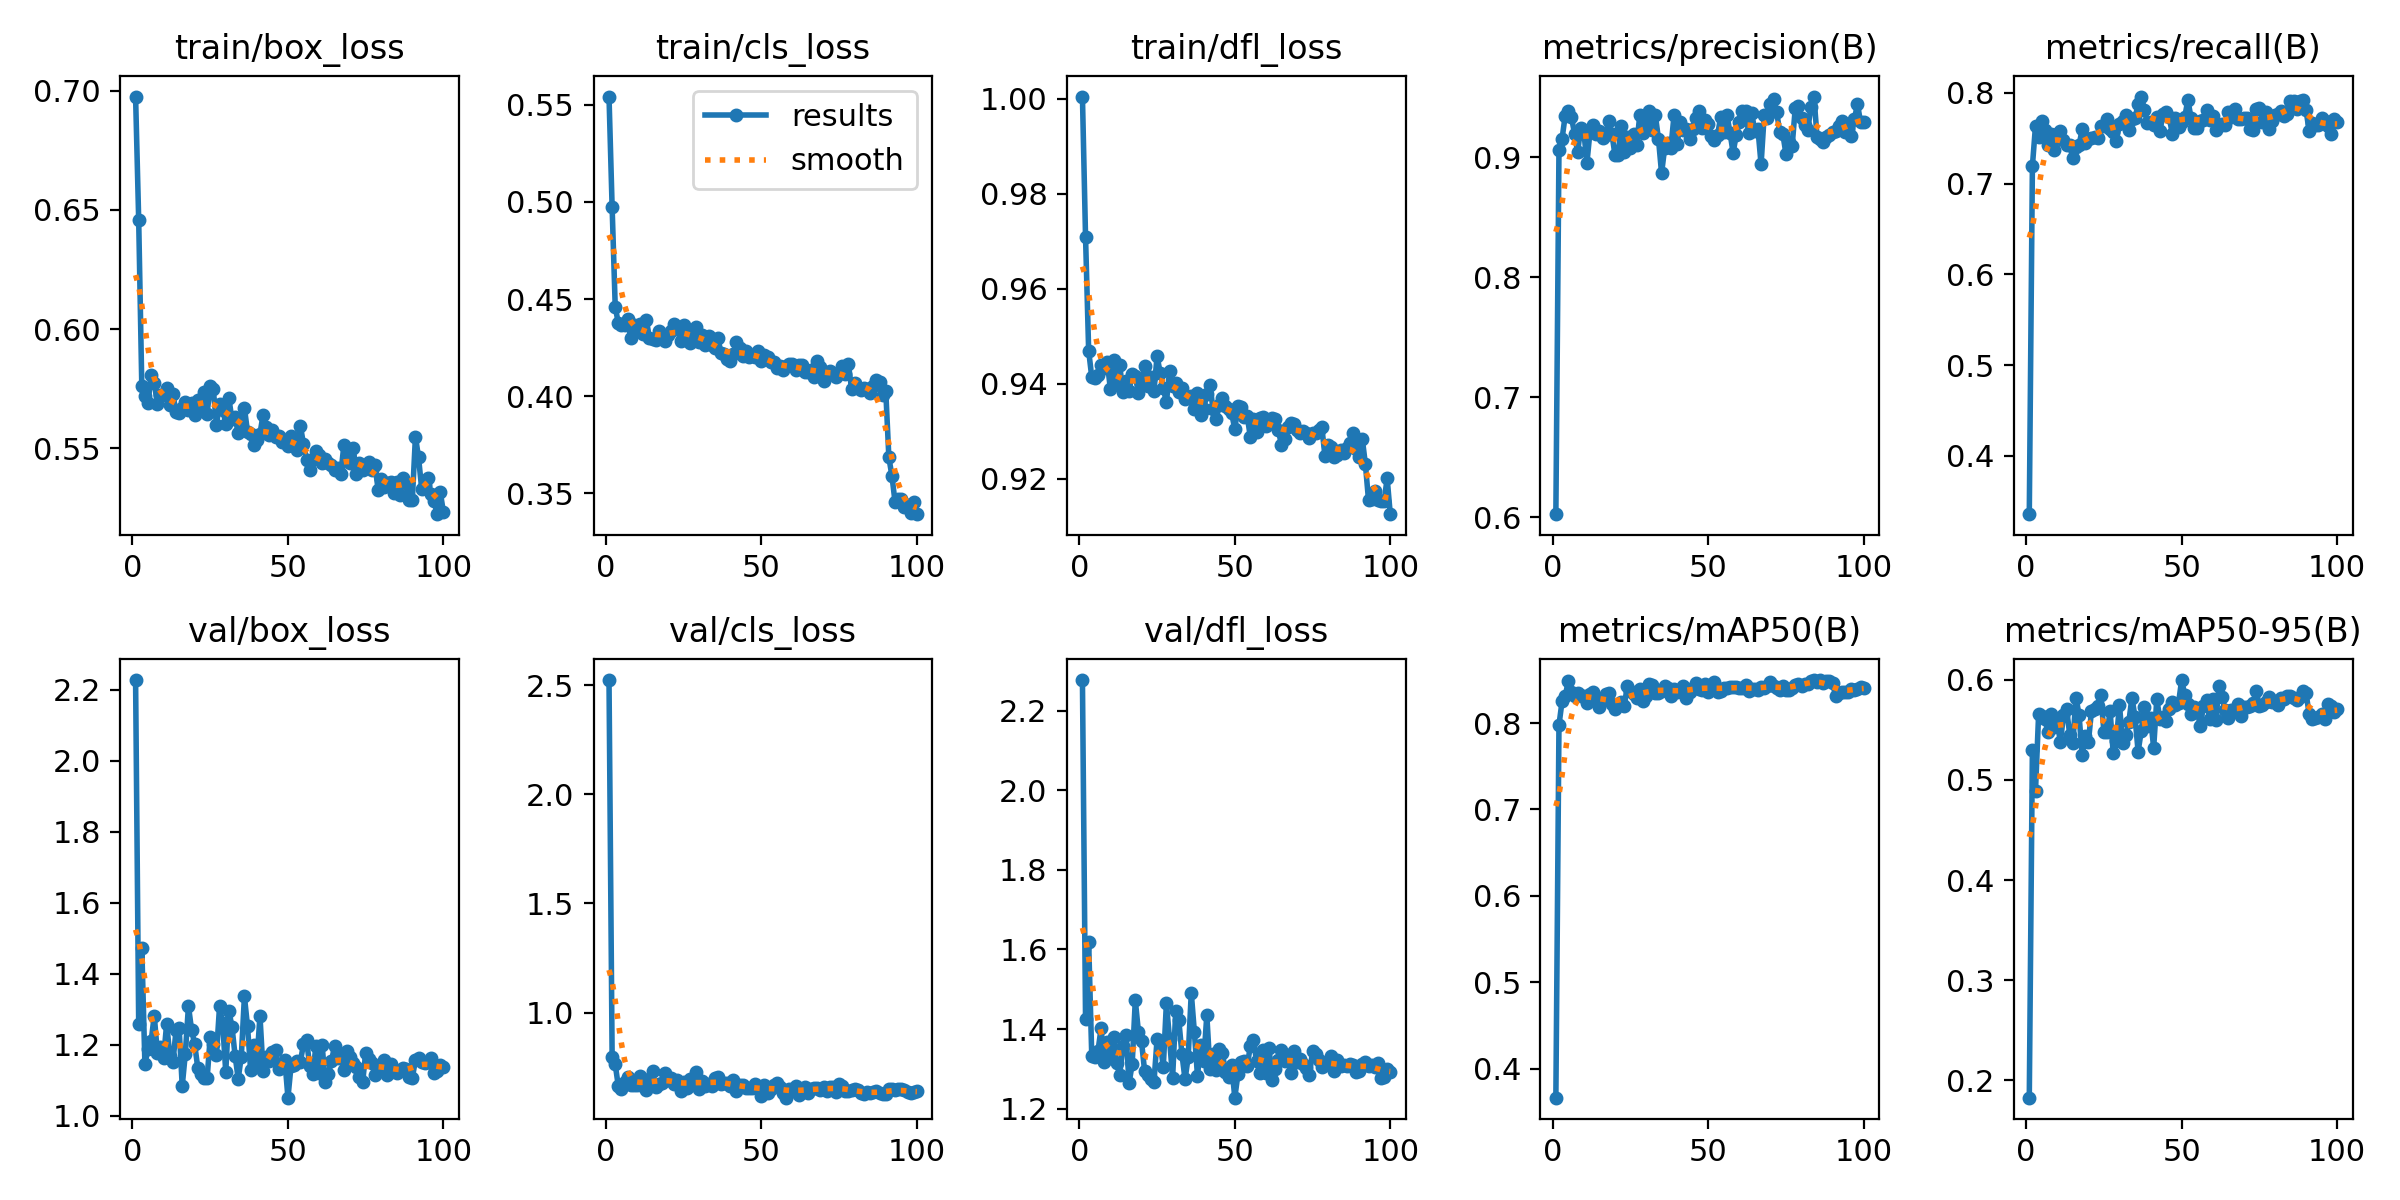

The data file committed next to this chart (first rows):
epoch, time, train/box_loss, train/cls_loss, train/dfl_loss, metrics/precision(B), metrics/recall(B), metrics/mAP50(B), metrics/mAP50-95(B), val/box_loss, val/cls_loss, val/dfl_loss, lr/pg0, lr/pg1, lr/pg2
1, 35.4, 0.6975, 0.5543, 1, 0.6027, 0.3357, 0.3662, 0.1828, 2.227, 2.524, 2.277, 0.06724, 0.0001646, 0.0001646
2, 62.57, 0.6457, 0.4974, 0.9709, 0.906, 0.7194, 0.7977, 0.5302, 1.258, 0.7977, 1.425, 0.03407, 0.000328, 0.000328
3, 87.03, 0.5759, 0.4459, 0.947, 0.9156, 0.7639, 0.8252, 0.4892, 1.472, 0.7622, 1.619, 0.0008946, 0.0004881, 0.0004881
4, 112.3, 0.5722, 0.4375, 0.9414, 0.9348, 0.7517, 0.8308, 0.5655, 1.145, 0.6618, 1.332, 0.0004852, 0.0004852, 0.0004852
5, 139.5, 0.569, 0.4366, 0.9412, 0.9384, 0.7691, 0.8486, 0.5633, 1.189, 0.6475, 1.33, 0.0004802, 0.0004802, 0.0004802
6, 167.3, 0.5809, 0.4368, 0.9418, 0.9337, 0.7595, 0.8356, 0.5606, 1.21, 0.6807, 1.345, 0.0004752, 0.0004752, 0.0004752
7, 197.3, 0.5775, 0.4396, 0.9439, 0.9199, 0.7429, 0.8314, 0.5473, 1.282, 0.7062, 1.402, 0.0004703, 0.0004703, 0.0004703
8, 229.4, 0.5688, 0.4297, 0.9432, 0.9045, 0.755, 0.835, 0.5658, 1.178, 0.6682, 1.317, 0.0004654, 0.0004654, 0.0004654
9, 256.6, 0.5724, 0.4364, 0.9445, 0.9248, 0.7367, 0.8309, 0.5522, 1.193, 0.6674, 1.368, 0.0004604, 0.0004604, 0.0004604
10, 284, 0.5723, 0.4342, 0.9388, 0.9212, 0.7551, 0.8307, 0.5577, 1.163, 0.6657, 1.327, 0.0004554, 0.0004554, 0.0004554
11, 313.2, 0.5752, 0.4369, 0.945, 0.8956, 0.7583, 0.8236, 0.5375, 1.26, 0.7077, 1.38, 0.0004505, 0.0004505, 0.0004505
12, 340.3, 0.5681, 0.432, 0.9402, 0.9221, 0.7485, 0.8336, 0.5644, 1.169, 0.6652, 1.315, 0.0004456, 0.0004456, 0.0004456
13, 367.2, 0.5726, 0.4392, 0.9438, 0.9267, 0.7423, 0.8362, 0.5704, 1.15, 0.6468, 1.286, 0.0004406, 0.0004406, 0.0004406
14, 395.5, 0.5654, 0.4299, 0.9383, 0.9196, 0.7424, 0.828, 0.5452, 1.24, 0.6938, 1.358, 0.0004356, 0.0004356, 0.0004356
15, 424.8, 0.5647, 0.4293, 0.9406, 0.9224, 0.7284, 0.8186, 0.5363, 1.248, 0.7301, 1.386, 0.0004307, 0.0004307, 0.0004307
16, 456.9, 0.5668, 0.4291, 0.9385, 0.9161, 0.7404, 0.8266, 0.5821, 1.084, 0.6596, 1.265, 0.0004258, 0.0004258, 0.0004258
17, 484.7, 0.5693, 0.4337, 0.942, 0.9191, 0.7424, 0.8335, 0.5651, 1.175, 0.6732, 1.312, 0.0004208, 0.0004208, 0.0004208
18, 516.6, 0.566, 0.4304, 0.9417, 0.9307, 0.7598, 0.8353, 0.5247, 1.309, 0.677, 1.472, 0.0004158, 0.0004158, 0.0004158
19, 544.5, 0.5691, 0.4285, 0.938, 0.9198, 0.745, 0.8221, 0.5438, 1.242, 0.7251, 1.394, 0.0004109, 0.0004109, 0.0004109
20, 571.7, 0.564, 0.4316, 0.9406, 0.9023, 0.7491, 0.8162, 0.5376, 1.202, 0.6908, 1.369, 0.0004059, 0.0004059, 0.0004059
21, 599.9, 0.5702, 0.4335, 0.9437, 0.9016, 0.75, 0.8215, 0.5686, 1.135, 0.7007, 1.294, 0.000401, 0.000401, 0.000401
22, 631.3, 0.5682, 0.437, 0.9395, 0.926, 0.751, 0.824, 0.5707, 1.118, 0.6739, 1.284, 0.0003961, 0.0003961, 0.0003961
23, 661.6, 0.5735, 0.4358, 0.9415, 0.9047, 0.7506, 0.8201, 0.5734, 1.107, 0.6928, 1.274, 0.0003911, 0.0003911, 0.0003911
24, 688.6, 0.5645, 0.4283, 0.9384, 0.9169, 0.7641, 0.843, 0.585, 1.105, 0.6389, 1.266, 0.0003861, 0.0003861, 0.0003861
25, 717.7, 0.5762, 0.4367, 0.9458, 0.9083, 0.7641, 0.8366, 0.5479, 1.221, 0.6794, 1.374, 0.0003812, 0.0003812, 0.0003812
26, 745.2, 0.5747, 0.432, 0.9424, 0.9191, 0.7711, 0.8341, 0.5473, 1.201, 0.654, 1.367, 0.0003763, 0.0003763, 0.0003763
27, 772.3, 0.56, 0.4275, 0.9392, 0.9101, 0.7608, 0.8284, 0.5682, 1.171, 0.6947, 1.304, 0.0003713, 0.0003713, 0.0003713
28, 799.3, 0.5685, 0.4306, 0.9361, 0.9356, 0.7572, 0.8397, 0.5265, 1.308, 0.673, 1.465, 0.0003663, 0.0003663, 0.0003663
29, 826.8, 0.5663, 0.4356, 0.9426, 0.9199, 0.7475, 0.8254, 0.5389, 1.26, 0.7268, 1.376, 0.0003614, 0.0003614, 0.0003614
30, 853.6, 0.5604, 0.4277, 0.9395, 0.931, 0.766, 0.8309, 0.575, 1.123, 0.648, 1.278, 0.0003565, 0.0003565, 0.0003565
31, 880.4, 0.571, 0.4316, 0.9402, 0.9388, 0.7692, 0.8457, 0.5372, 1.295, 0.6849, 1.445, 0.0003515, 0.0003515, 0.0003515
32, 907.7, 0.5622, 0.4263, 0.9384, 0.9229, 0.7756, 0.8436, 0.5444, 1.251, 0.664, 1.422, 0.0003465, 0.0003465, 0.0003465
33, 935.6, 0.5632, 0.4309, 0.9391, 0.935, 0.7593, 0.8345, 0.5573, 1.169, 0.6743, 1.337, 0.0003416, 0.0003416, 0.0003416
34, 963.7, 0.5565, 0.4265, 0.9367, 0.9154, 0.771, 0.8348, 0.582, 1.104, 0.6653, 1.274, 0.0003367, 0.0003367, 0.0003367
35, 991.7, 0.5597, 0.4248, 0.9373, 0.8868, 0.7722, 0.8369, 0.5629, 1.167, 0.702, 1.329, 0.0003317, 0.0003317, 0.0003317
36, 1021, 0.5669, 0.4298, 0.9373, 0.9081, 0.7875, 0.843, 0.5282, 1.336, 0.7062, 1.491, 0.0003268, 0.0003268, 0.0003268
37, 1059, 0.5569, 0.4224, 0.9346, 0.9124, 0.7961, 0.8409, 0.5485, 1.251, 0.6727, 1.393, 0.0003218, 0.0003218, 0.0003218
38, 1092, 0.5561, 0.4219, 0.9381, 0.908, 0.7817, 0.8315, 0.5725, 1.128, 0.6749, 1.282, 0.0003168, 0.0003168, 0.0003168
39, 1121, 0.5516, 0.4194, 0.9334, 0.935, 0.767, 0.8388, 0.5541, 1.199, 0.6782, 1.359, 0.0003119, 0.0003119, 0.0003119
40, 1149, 0.5536, 0.418, 0.9346, 0.9109, 0.7679, 0.8358, 0.5619, 1.15, 0.661, 1.319, 0.000307, 0.000307, 0.000307
41, 1179, 0.5562, 0.4217, 0.9379, 0.9292, 0.7646, 0.8371, 0.532, 1.281, 0.6913, 1.435, 0.000302, 0.000302, 0.000302
42, 1206, 0.5641, 0.4278, 0.9396, 0.9231, 0.773, 0.8424, 0.5804, 1.126, 0.6404, 1.299, 0.000297, 0.000297, 0.000297
43, 1233, 0.5588, 0.4245, 0.9346, 0.9238, 0.7579, 0.8291, 0.5608, 1.165, 0.6675, 1.338, 0.0002921, 0.0002921, 0.0002921
44, 1268, 0.5558, 0.4205, 0.9325, 0.915, 0.7763, 0.8363, 0.5627, 1.155, 0.6699, 1.298, 0.0002872, 0.0002872, 0.0002872
45, 1298, 0.5576, 0.423, 0.9356, 0.9234, 0.7789, 0.841, 0.5592, 1.179, 0.6525, 1.35, 0.0002822, 0.0002822, 0.0002822
46, 1326, 0.5548, 0.4204, 0.937, 0.9332, 0.7732, 0.846, 0.5705, 1.186, 0.6553, 1.34, 0.0002772, 0.0002772, 0.0002772
47, 1353, 0.5553, 0.4212, 0.9353, 0.9387, 0.7551, 0.839, 0.5777, 1.132, 0.656, 1.292, 0.0002723, 0.0002723, 0.0002723
48, 1380, 0.5528, 0.4199, 0.9348, 0.9241, 0.7728, 0.838, 0.575, 1.14, 0.6726, 1.281, 0.0002674, 0.0002674, 0.0002674
49, 1408, 0.5534, 0.4231, 0.9338, 0.9314, 0.7624, 0.8447, 0.5766, 1.157, 0.6575, 1.309, 0.0002624, 0.0002624, 0.0002624
50, 1435, 0.5512, 0.418, 0.9304, 0.9279, 0.7677, 0.8362, 0.5996, 1.051, 0.6163, 1.228, 0.0002574, 0.0002574, 0.0002574
51, 1470, 0.5553, 0.421, 0.9354, 0.9175, 0.7735, 0.8395, 0.5848, 1.141, 0.6676, 1.286, 0.0002525, 0.0002525, 0.0002525
52, 1497, 0.5517, 0.42, 0.9352, 0.9147, 0.7924, 0.8471, 0.5759, 1.144, 0.6315, 1.316, 0.0002476, 0.0002476, 0.0002476
53, 1525, 0.5493, 0.4175, 0.933, 0.9187, 0.7729, 0.8361, 0.5654, 1.154, 0.6478, 1.32, 0.0002426, 0.0002426, 0.0002426
54, 1552, 0.5594, 0.4176, 0.9331, 0.9335, 0.7613, 0.8372, 0.5726, 1.153, 0.6671, 1.307, 0.0002377, 0.0002377, 0.0002377
55, 1580, 0.5519, 0.4147, 0.9288, 0.9212, 0.7614, 0.8411, 0.5691, 1.201, 0.6762, 1.358, 0.0002327, 0.0002327, 0.0002327
56, 1607, 0.5453, 0.4156, 0.9325, 0.9357, 0.7688, 0.8401, 0.5535, 1.213, 0.6592, 1.373, 0.0002278, 0.0002278, 0.0002278
57, 1635, 0.541, 0.4133, 0.9299, 0.9208, 0.77, 0.8413, 0.5735, 1.139, 0.6321, 1.319, 0.0002228, 0.0002228, 0.0002228
58, 1662, 0.5454, 0.4157, 0.9327, 0.9039, 0.7811, 0.8421, 0.5795, 1.117, 0.6098, 1.291, 0.0002179, 0.0002179, 0.0002179
59, 1693, 0.5488, 0.4165, 0.9329, 0.9185, 0.7707, 0.8416, 0.5609, 1.197, 0.649, 1.347, 0.0002129, 0.0002129, 0.0002129
60, 1721, 0.5471, 0.4167, 0.9311, 0.9294, 0.7745, 0.8403, 0.5807, 1.121, 0.6424, 1.29, 0.000208, 0.000208, 0.000208
... 40 more rows
